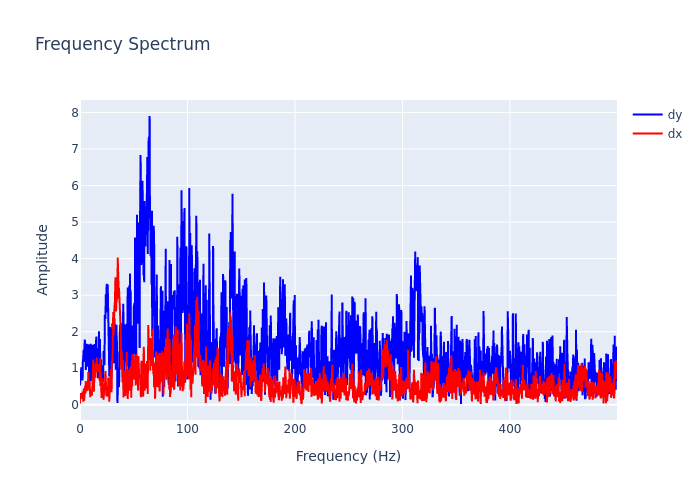

Source data for this figure (header and first rows):
, frequency, dx, dy
0, 0.0, 0.03401, 0.5295
1, 0.2999, 0.316, 0.6335
2, 0.5997, 0.2851, 0.7022
3, 0.8996, 0.1683, 0.7592
4, 1.199, 0.2413, 1.023
5, 1.499, 0.1938, 0.8057
6, 1.799, 0.2769, 0.916
7, 2.099, 0.2934, 0.7414
8, 2.399, 0.3566, 0.6633
9, 2.699, 0.3456, 1.226
10, 2.999, 0.08484, 1.243
11, 3.298, 0.3807, 1.49
12, 3.598, 0.4434, 1.175
13, 3.898, 0.1106, 1.407
14, 4.198, 0.3193, 1.627
15, 4.498, 0.4539, 1.787
16, 4.798, 0.5173, 1.605
17, 5.097, 0.3128, 1.449
18, 5.397, 0.6485, 0.9539
19, 5.697, 0.5422, 1.054
20, 5.997, 0.3729, 1.428
21, 6.297, 0.5381, 1.668
22, 6.597, 0.5618, 1.107
23, 6.897, 0.5379, 1.045
24, 7.196, 0.3859, 1.544
25, 7.496, 0.5271, 1.398
26, 7.796, 0.8966, 1.653
27, 8.096, 0.4483, 0.8996
28, 8.396, 0.4358, 0.9427
29, 8.696, 0.5686, 0.6843
30, 8.996, 0.6368, 1.123
31, 9.295, 0.3508, 0.6368
32, 9.595, 0.2097, 0.7663
33, 9.895, 0.3954, 1.672
34, 10.19, 0.3738, 0.6622
35, 10.49, 0.329, 1.324
36, 10.79, 0.401, 0.981
37, 11.09, 0.2473, 1.02
38, 11.39, 0.4134, 1.428
39, 11.69, 0.6439, 1.638
40, 11.99, 1, 1.568
41, 12.29, 1.236, 1.478
42, 12.59, 0.9673, 1.308
43, 12.89, 0.3599, 1.095
44, 13.19, 0.9175, 1.211
45, 13.49, 0.9613, 1.659
46, 13.79, 0.7583, 1.604
47, 14.09, 1.096, 1.067
48, 14.39, 0.7396, 1.736
49, 14.69, 1.154, 1.184
50, 14.99, 0.8873, 1.777
51, 15.29, 0.9553, 1.869
52, 15.59, 1.281, 1.31
53, 15.89, 0.9071, 1.868
54, 16.19, 0.9326, 1.429
55, 16.49, 1.047, 1.246
56, 16.79, 1.008, 0.7271
57, 17.09, 0.8992, 1.343
58, 17.39, 1.024, 0.9836
59, 17.69, 1.11, 2.011
... 1,607 more rows
